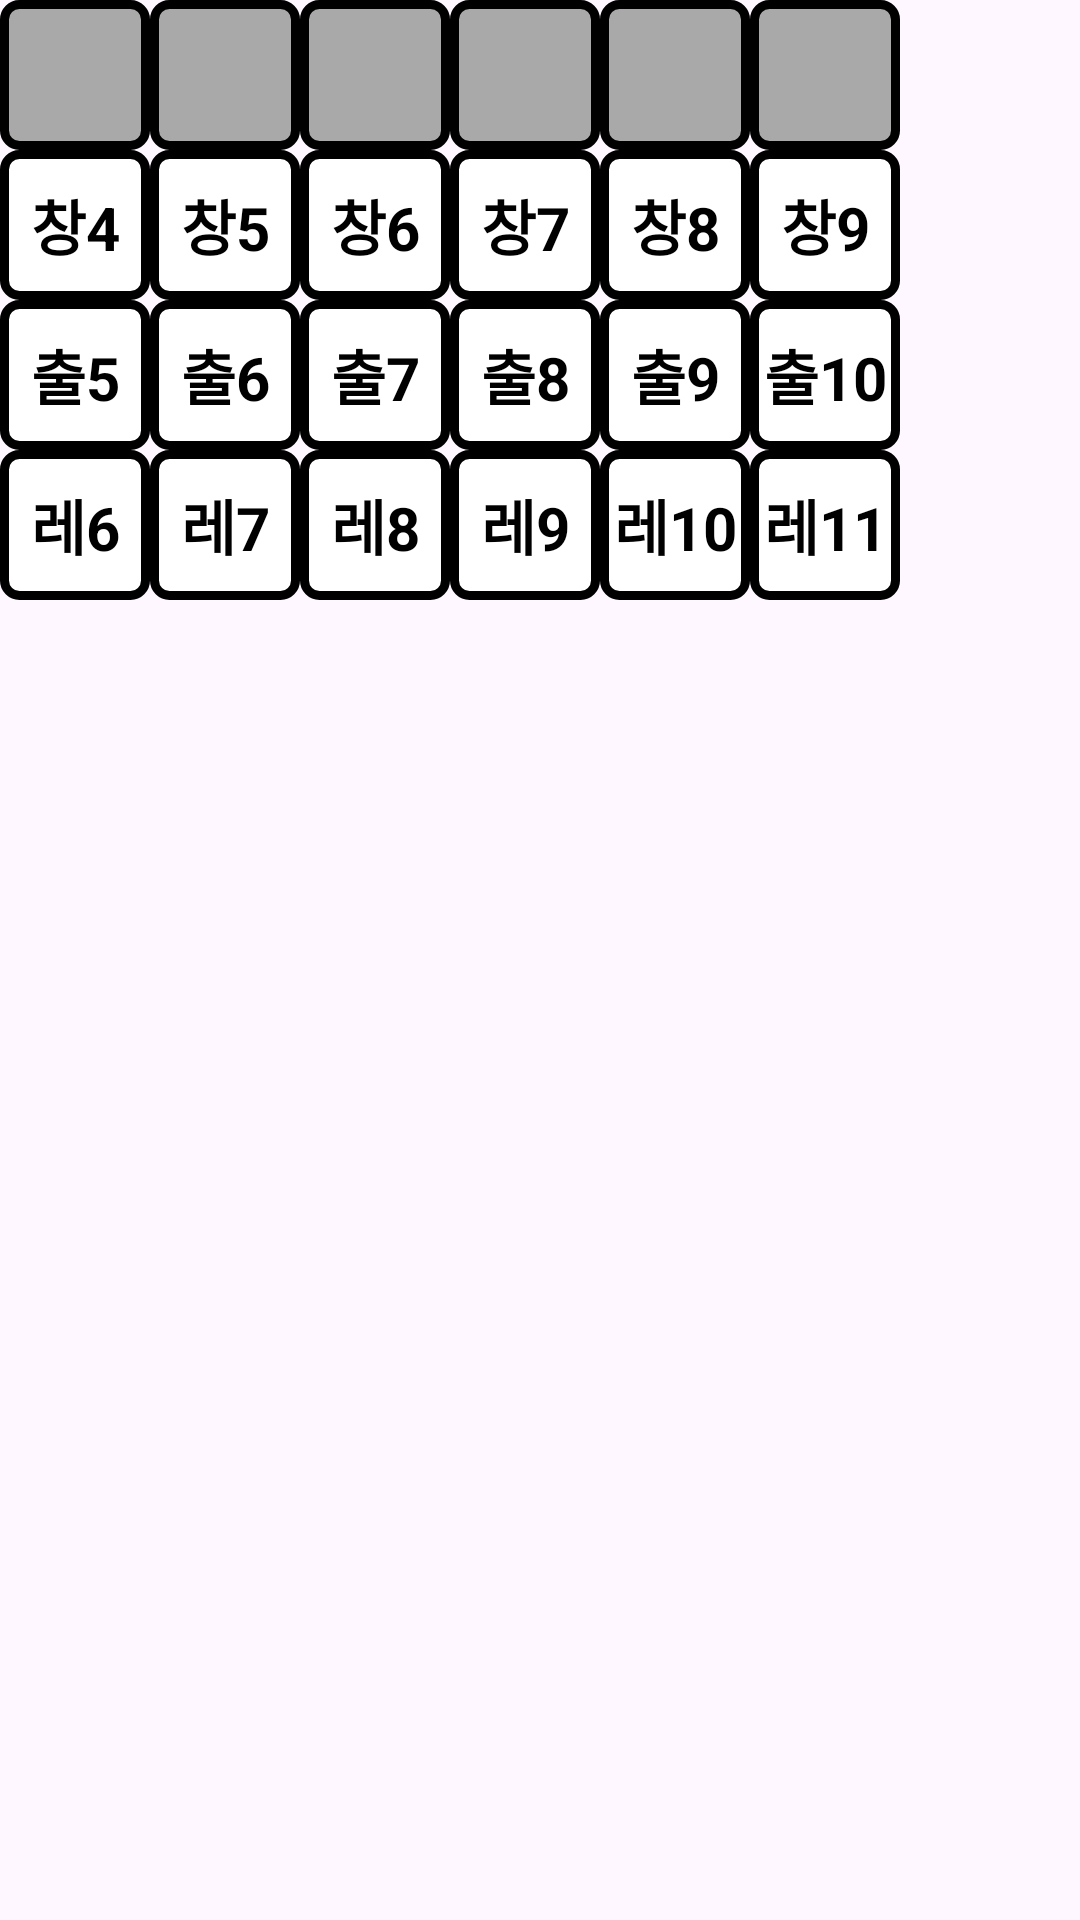

Layout XML and referenced resources for this Android screen:
<!-- AndroidManifest.xml: application theme Theme.Random_seat -->
<!-- res/layout/seats_center.xml -->
<?xml version="1.0" encoding="utf-8"?>
<LinearLayout xmlns:android="http://schemas.android.com/apk/res/android"
    xmlns:app="http://schemas.android.com/apk/res-auto"
    android:id="@+id/layout_seats_center"
    android:layout_width="300dp"
    android:layout_height="200dp"
    android:layout_marginEnd="60dp"
    android:orientation="vertical"
    app:layout_constraintBottom_toBottomOf="parent"
    app:layout_constraintEnd_toEndOf="parent"
    app:layout_constraintStart_toStartOf="parent"
    app:layout_constraintTop_toTopOf="parent">

    <LinearLayout
        android:layout_width="wrap_content"
        android:layout_height="wrap_content"
        android:orientation="horizontal">

        <View style="@style/DisabledSeat" />

        <View style="@style/DisabledSeat" />

        <View style="@style/DisabledSeat" />

        <View style="@style/DisabledSeat" />

        <View style="@style/DisabledSeat" />

        <View style="@style/DisabledSeat" />
    </LinearLayout>

    <LinearLayout
        android:layout_width="wrap_content"
        android:layout_height="wrap_content"
        android:orientation="horizontal">

        <TextView
            android:id="@+id/a04"
            style="@style/ActivatedSeat"
            android:text="@string/a04" />

        <TextView
            android:id="@+id/a05"
            style="@style/ActivatedSeat"
            android:text="@string/a05" />

        <TextView
            android:id="@+id/a06"
            style="@style/ActivatedSeat"
            android:text="@string/a06" />

        <TextView
            android:id="@+id/a07"
            style="@style/ActivatedSeat"
            android:text="@string/a07" />

        <TextView
            android:id="@+id/a08"
            style="@style/ActivatedSeat"
            android:text="@string/a08" />

        <TextView
            android:id="@+id/a09"
            style="@style/ActivatedSeat"
            android:text="@string/a09" />
    </LinearLayout>
    `

    <LinearLayout
        android:layout_width="wrap_content"
        android:layout_height="wrap_content"
        android:orientation="horizontal">

        <TextView
            android:id="@+id/b05"
            style="@style/ActivatedSeat"
            android:text="@string/b05" />

        <TextView
            android:id="@+id/b06"
            style="@style/ActivatedSeat"
            android:text="@string/b06" />

        <TextView
            android:id="@+id/b07"
            style="@style/ActivatedSeat"
            android:text="@string/b07" />

        <TextView
            android:id="@+id/b08"
            style="@style/ActivatedSeat"
            android:text="@string/b08" />

        <TextView
            android:id="@+id/b09"
            style="@style/ActivatedSeat"
            android:text="@string/b09" />

        <TextView
            android:id="@+id/b10"
            style="@style/ActivatedSeat"
            android:text="@string/b10" />
    </LinearLayout>
    `

    <LinearLayout
        android:layout_width="wrap_content"
        android:layout_height="wrap_content"
        android:orientation="horizontal">

        <TextView
            android:id="@+id/c06"
            style="@style/ActivatedSeat"
            android:text="@string/c06" />

        <TextView
            android:id="@+id/c07"
            style="@style/ActivatedSeat"
            android:text="@string/c07" />

        <TextView
            android:id="@+id/c08"
            style="@style/ActivatedSeat"
            android:text="@string/c08" />

        <TextView
            android:id="@+id/c09"
            style="@style/ActivatedSeat"
            android:text="@string/c09" />

        <TextView
            android:id="@+id/c10"
            style="@style/ActivatedSeat"
            android:text="@string/c10" />

        <TextView
            android:id="@+id/c11"
            style="@style/ActivatedSeat"
            android:text="@string/c11" />
    </LinearLayout>
    `

</LinearLayout>
<!-- resources referenced by this layout -->
<resources>
  <string name="a04">창4</string>
  <string name="a05">창5</string>
  <string name="a06">창6</string>
  <string name="a07">창7</string>
  <string name="a08">창8</string>
  <string name="a09">창9</string>
  <string name="b05">출5</string>
  <string name="b06">출6</string>
  <string name="b07">출7</string>
  <string name="b08">출8</string>
  <string name="b09">출9</string>
  <string name="b10">출10</string>
  <string name="c06">레6</string>
  <string name="c07">레7</string>
  <string name="c08">레8</string>
  <string name="c09">레9</string>
  <string name="c10">레10</string>
  <string name="c11">레11</string>
  <style name="ActivatedSeat">
          <item name="android:layout_width">50dp</item>
          <item name="android:layout_height">50dp</item>
          <item name="android:textColor">@color/black</item>
          <item name="android:textAlignment">center</item>
          <item name="android:gravity">center_vertical</item>
          <item name="android:textStyle">bold</item>
          <item name="android:textSize">20sp</item>
          <item name="android:background">@drawable/activated_bg</item>
      </style>
  <style name="DisabledSeat">
          <item name="android:layout_width">50dp</item>
          <item name="android:layout_height">50dp</item>
          <item name="android:background">@drawable/disabled_bg</item>
      </style>
  <style name="Theme.Random_seat" parent="Base.Theme.Random_seat" />
  <color name="black">#FF000000</color>
  <!-- drawable activated_bg (drawable) -->
  <?xml version="1.0" encoding="utf-8"?>
  <shape xmlns:android="http://schemas.android.com/apk/res/android">
      <solid android:color="@color/activated"/>
  
      <stroke
          android:width="3dp"
          android:color="@color/black"/>
  
      <corners android:radius="5dp"/>
  </shape>
  <!-- drawable disabled_bg (drawable) -->
  <?xml version="1.0" encoding="utf-8"?>
  <shape xmlns:android="http://schemas.android.com/apk/res/android">
      <solid android:color="@color/disabled"/>
  
      <stroke
          android:width="3dp"
          android:color="@color/black"/>
  
      <corners android:radius="5dp"/>
  </shape>
  <style name="Base.Theme.Random_seat" parent="Theme.Material3.DayNight.NoActionBar">
          
          
      </style>
  <color name="activated">#FFFFFFFF</color>
  <color name="disabled">#FFa9a9a9</color>
</resources>
